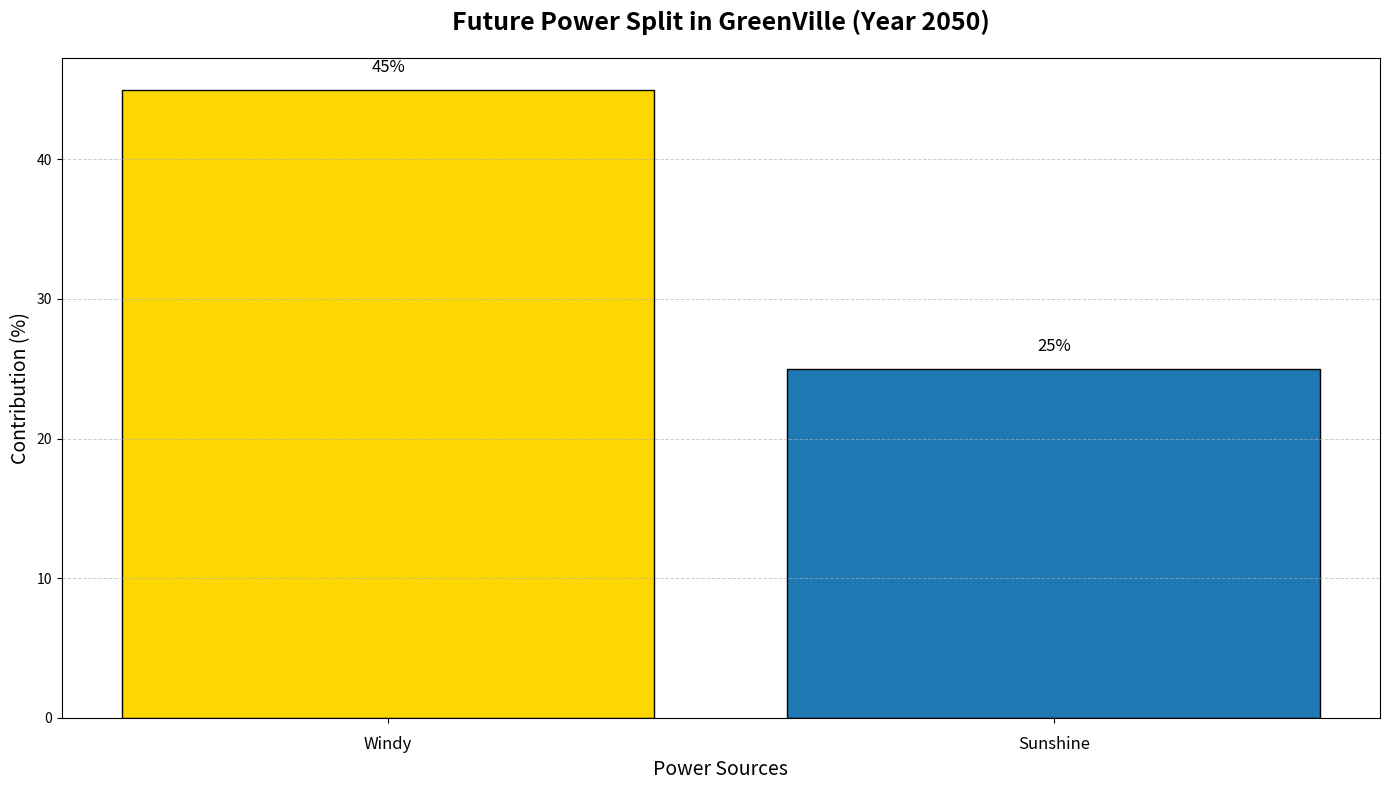

The script that saved this image:
import matplotlib.pyplot as plt
import numpy as np

# Data setup
energy_sources = ['Windy', 'Sunshine']
energy_contribution = np.array([45, 25])

# Define colors for each source
colors = ['#FFD700', '#1f77b4']

# Create the figure and axis objects
fig, ax = plt.subplots(figsize=(14, 8))

# Creating the vertical bar chart
bars = ax.bar(energy_sources, energy_contribution, color=colors, edgecolor='black')

# Adding titles and labels
ax.set_title('Future Power Split in GreenVille (Year 2050)', fontsize=18, fontweight='bold', pad=20)
ax.set_xlabel('Power Sources', fontsize=14)
ax.set_ylabel('Contribution (%)', fontsize=14)

# Annotating each bar
for bar, contribution in zip(bars, energy_contribution):
    height = bar.get_height()
    ax.text(bar.get_x() + bar.get_width() / 2, height + 1, f'{height}%', va='bottom', ha='center', fontsize=12, color='black')

# Customizing the x-axis
ax.set_xticks(np.arange(len(energy_sources)))
ax.set_xticklabels(energy_sources, fontsize=12)
ax.tick_params(axis='x', which='major', pad=10)

# Adding grid to the y-axis
ax.yaxis.grid(True, linestyle='--', linewidth=0.7, alpha=0.6)

# Automatically adjust the layout to prevent overlapping
plt.tight_layout()

# Display the plot
plt.show()
